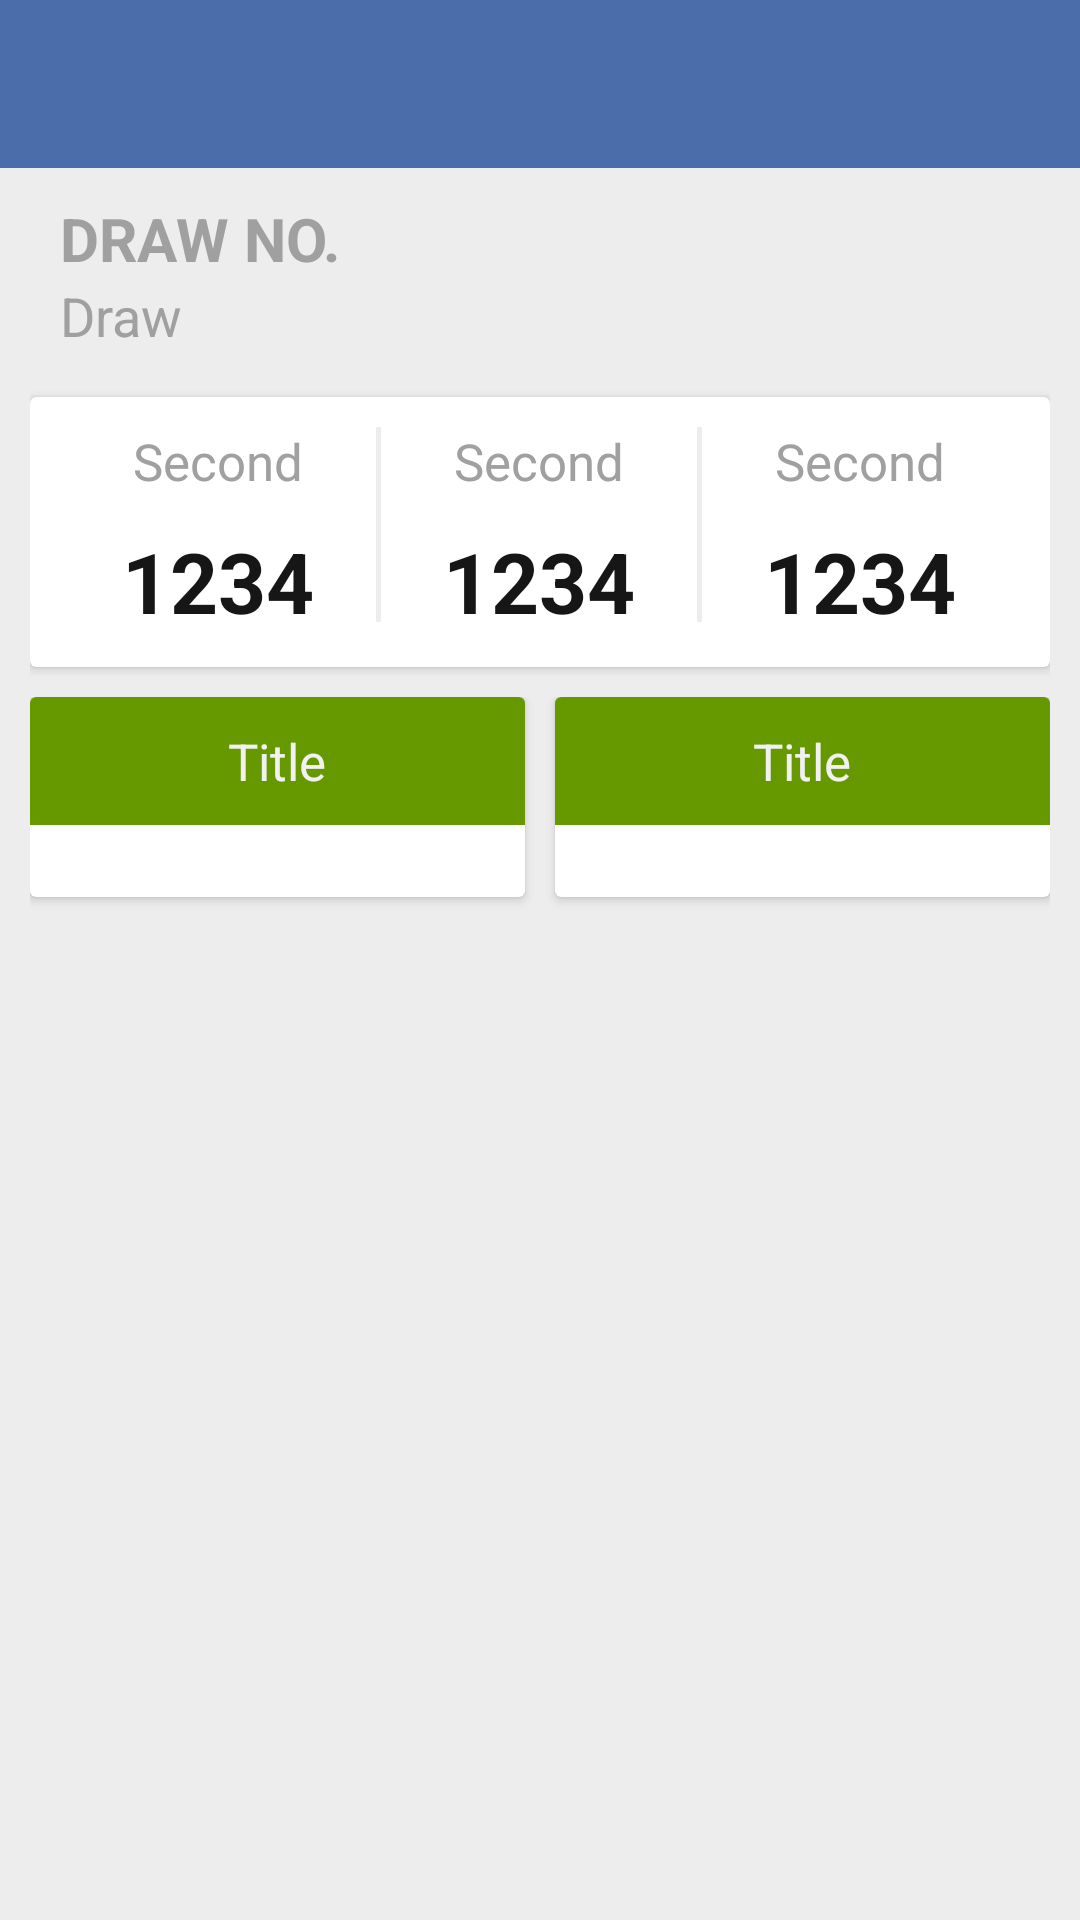

Write the Android layout XML for this screen, with the resource values it uses.
<!-- AndroidManifest.xml: application theme AppTheme -->
<!-- res/layout/result_fourd_layout.xml -->
<?xml version="1.0" encoding="utf-8"?>
<LinearLayout
    xmlns:android="http://schemas.android.com/apk/res/android"
    xmlns:app="http://schemas.android.com/apk/res-auto"
    android:orientation="vertical"
    android:layout_width="match_parent"
    android:layout_height="wrap_content"
    android:background="@color/textPrimaryShadeZ">

    <android.support.v7.widget.Toolbar
        android:id="@+id/toolbar"
        style="@style/ToolbarStyle.4D"/>

    <RelativeLayout
        android:layout_width="match_parent"
        android:layout_height="wrap_content"
        android:padding="10dp"
        android:background="@color/textPrimaryShadeZ">

        <TextView
            android:id="@+id/result_layout_draw"
            android:layout_width="match_parent"
            android:layout_height="wrap_content"
            android:layout_marginStart="10dp"
            android:text="@string/result_draw"
            android:textSize="20sp"
            android:textStyle="bold"
            android:textColor="@color/textPrimaryShade1"/>

        <TextView
            android:id="@+id/result_layout_draw_no"
            android:layout_below="@id/result_layout_draw"
            android:layout_width="match_parent"
            android:layout_height="wrap_content"
            android:layout_marginStart="10dp"
            android:layout_marginBottom="15dp"
            android:text="Draw"
            android:textSize="18sp"
            android:textColor="@color/textPrimaryShade1" />

        <include
            android:id="@+id/result_fourd_standaloneNos"
            layout="@layout/result_standalonenos_card"
            android:layout_width="match_parent"
            android:layout_height="wrap_content"
            android:layout_below="@id/result_layout_draw_no"
            android:layout_marginBottom="10dp" />

        <LinearLayout
            android:layout_width="match_parent"
            android:layout_height="wrap_content"
            android:orientation="horizontal"
            android:layout_below="@+id/result_fourd_standaloneNos">

            <include
                layout="@layout/result_multiplenos_card"
                android:id="@+id/result_fourd_starterNos"
                android:layout_height="wrap_content"
                android:layout_width="wrap_content"
                android:layout_marginBottom="5dp"
                android:layout_marginEnd="5dp"
                android:layout_weight="1"/>

            <include
                layout="@layout/result_multiplenos_card"
                android:id="@+id/result_fourd_consolationNos"
                android:layout_height="wrap_content"
                android:layout_width="wrap_content"
                android:layout_marginBottom="5dp"
                android:layout_marginStart="5dp"
                android:layout_weight="1"/>

        </LinearLayout>

        
    </RelativeLayout>

</LinearLayout>
<!-- res/layout/result_standalonenos_card.xml (included above) -->
<?xml version="1.0" encoding="utf-8"?>
<android.support.v7.widget.CardView
    xmlns:android="http://schemas.android.com/apk/res/android"
    xmlns:app="http://schemas.android.com/apk/res-auto"
    android:orientation="horizontal"
    android:layout_width="match_parent"
    android:layout_height="wrap_content">

    <LinearLayout
        android:layout_width="match_parent"
        android:layout_height="wrap_content"
        android:orientation="horizontal"
        android:layout_marginTop="10dp"
        android:layout_marginBottom="10dp"
        android:layout_marginStart="10dp"
        android:layout_marginEnd="10dp">

        <include
            android:id="@+id/standalonenos_firstPrize"
            layout="@layout/result_standaloneno_row"
            android:layout_width="0dp"
            android:layout_weight="5.5"
            android:layout_height="wrap_content" />


        <ImageView
            android:id="@+id/divider1"
            android:layout_width="0dp"
            android:layout_height="65dp"
            android:layout_weight="0.1"
            android:layout_toEndOf="@+id/standalonenos_firstPrize"
            app:srcCompat="@drawable/vertical_divider" />

        <include
            layout="@layout/result_standaloneno_row"
            android:id="@+id/standalonenos_secondPrize"
            android:layout_width="0dp"
            android:layout_height="wrap_content"
            android:layout_weight="5.5"
            android:layout_toEndOf="@+id/divider1"/>

        <ImageView
            android:id="@+id/divider2"
            android:layout_width="0dp"
            android:layout_height="65dp"
            android:layout_weight="0.1"
            android:layout_toEndOf="@+id/standalonenos_secondPrize"
            app:srcCompat="@drawable/vertical_divider" />

        <include
            layout="@layout/result_standaloneno_row"
            android:id="@+id/standalonenos_thirdPrize"
            android:layout_width="0dp"
            android:layout_height="wrap_content"
            android:layout_weight="5.5"
            android:layout_toEndOf="@+id/divider2"/>


    </LinearLayout>



</android.support.v7.widget.CardView>
<!-- res/layout/result_multiplenos_card.xml (included above) -->
<?xml version="1.0" encoding="utf-8"?>
<android.support.v7.widget.CardView xmlns:android="http://schemas.android.com/apk/res/android"
    android:layout_width="wrap_content"
    android:layout_height="wrap_content"
    android:orientation="vertical">

    <RelativeLayout
        android:layout_width="fill_parent"
        android:layout_height="wrap_content">

        <TextView
            android:id="@+id/multipleNos_title"
            android:layout_width="match_parent"
            android:layout_height="wrap_content"
            android:background="@android:color/holo_green_dark"
            android:gravity="center_horizontal"
            android:text="Title"
            android:textColor="@color/textPrimary"
            android:textSize="17sp"
            android:paddingTop="10dp"
            android:paddingBottom="10dp" />

        <android.support.v7.widget.RecyclerView
            android:id="@+id/multipleNos_numberList"
            android:layout_width="match_parent"
            android:layout_height="wrap_content"
            android:layout_below="@+id/multipleNos_title"
            android:layout_marginTop="12dp"
            android:layout_marginBottom="12dp"
            android:layout_marginLeft="10dp"
            android:layout_marginRight="10dp"/>
    </RelativeLayout>

</android.support.v7.widget.CardView>
<!-- res/layout/result_standaloneno_row.xml (included above) -->
<?xml version="1.0" encoding="utf-8"?>
<RelativeLayout xmlns:android="http://schemas.android.com/apk/res/android"
    android:orientation="vertical"
    android:layout_width="wrap_content"
    android:layout_height="wrap_content"
    android:layout_margin="10dp"
    android:layout_gravity="center_horizontal">

    <TextView
        android:id="@+id/standaloneNo_row_title"
        android:layout_width="wrap_content"
        android:layout_height="wrap_content"
        android:layout_centerHorizontal="true"
        android:layout_marginBottom="10dp"
        android:text="Second"
        android:textSize="17sp"
        android:textColor="@color/textPrimaryShade1" />

    

    <TextView
        android:id="@+id/standaloneNo_row_no"
        android:layout_width="wrap_content"
        android:layout_height="wrap_content"
        android:layout_below="@+id/standaloneNo_row_title"
        android:layout_centerHorizontal="true"
        android:text="1234"
        android:textColor="@color/textAlt"
        android:textSize="28sp"
        android:textStyle="bold" />
</RelativeLayout>
<!-- resources referenced by this layout -->
<resources>
  <color name="textAlt">#161616</color>
  <color name="textPrimary">#F1F1F1</color>
  <color name="textPrimaryShade1">#A0A0A0</color>
  <color name="textPrimaryShadeZ">#EDEDED</color>
  <!-- drawable vertical_divider (drawable) -->
  <?xml version="1.0" encoding="utf-8"?>
  <shape xmlns:android="http://schemas.android.com/apk/res/android" android:shape="rectangle">
      <size android:width="1dp" />
      <solid android:color="@color/textPrimaryShadeZ" />
  </shape>
  <string name="result_draw">DRAW NO.</string>
  <style name="ToolbarStyle.4D">
          <item name="android:background">@color/fourDTheme_Primary</item>
          <item name="popupTheme">@color/fourDTheme_PrimaryDark</item>
          <item name="titleTextColor">@android:color/white</item>
      </style>
  <style name="AppTheme" parent="Theme.AppCompat.Light.NoActionBar">
          
          <item name="colorPrimary">@color/colorPrimary</item>
          <item name="colorPrimaryDark">@color/colorPrimaryDark</item>
          <item name="colorAccent">@color/colorAccent</item>
      </style>
  <color name="fourDTheme_Primary">#4B6EAA</color>
  <color name="fourDTheme_PrimaryDark">#3E5B8C</color>
  <color name="colorPrimary">#3F51B5</color>
  <color name="colorPrimaryDark">#3F51B5</color>
  <color name="colorAccent">#FF4081</color>
</resources>
